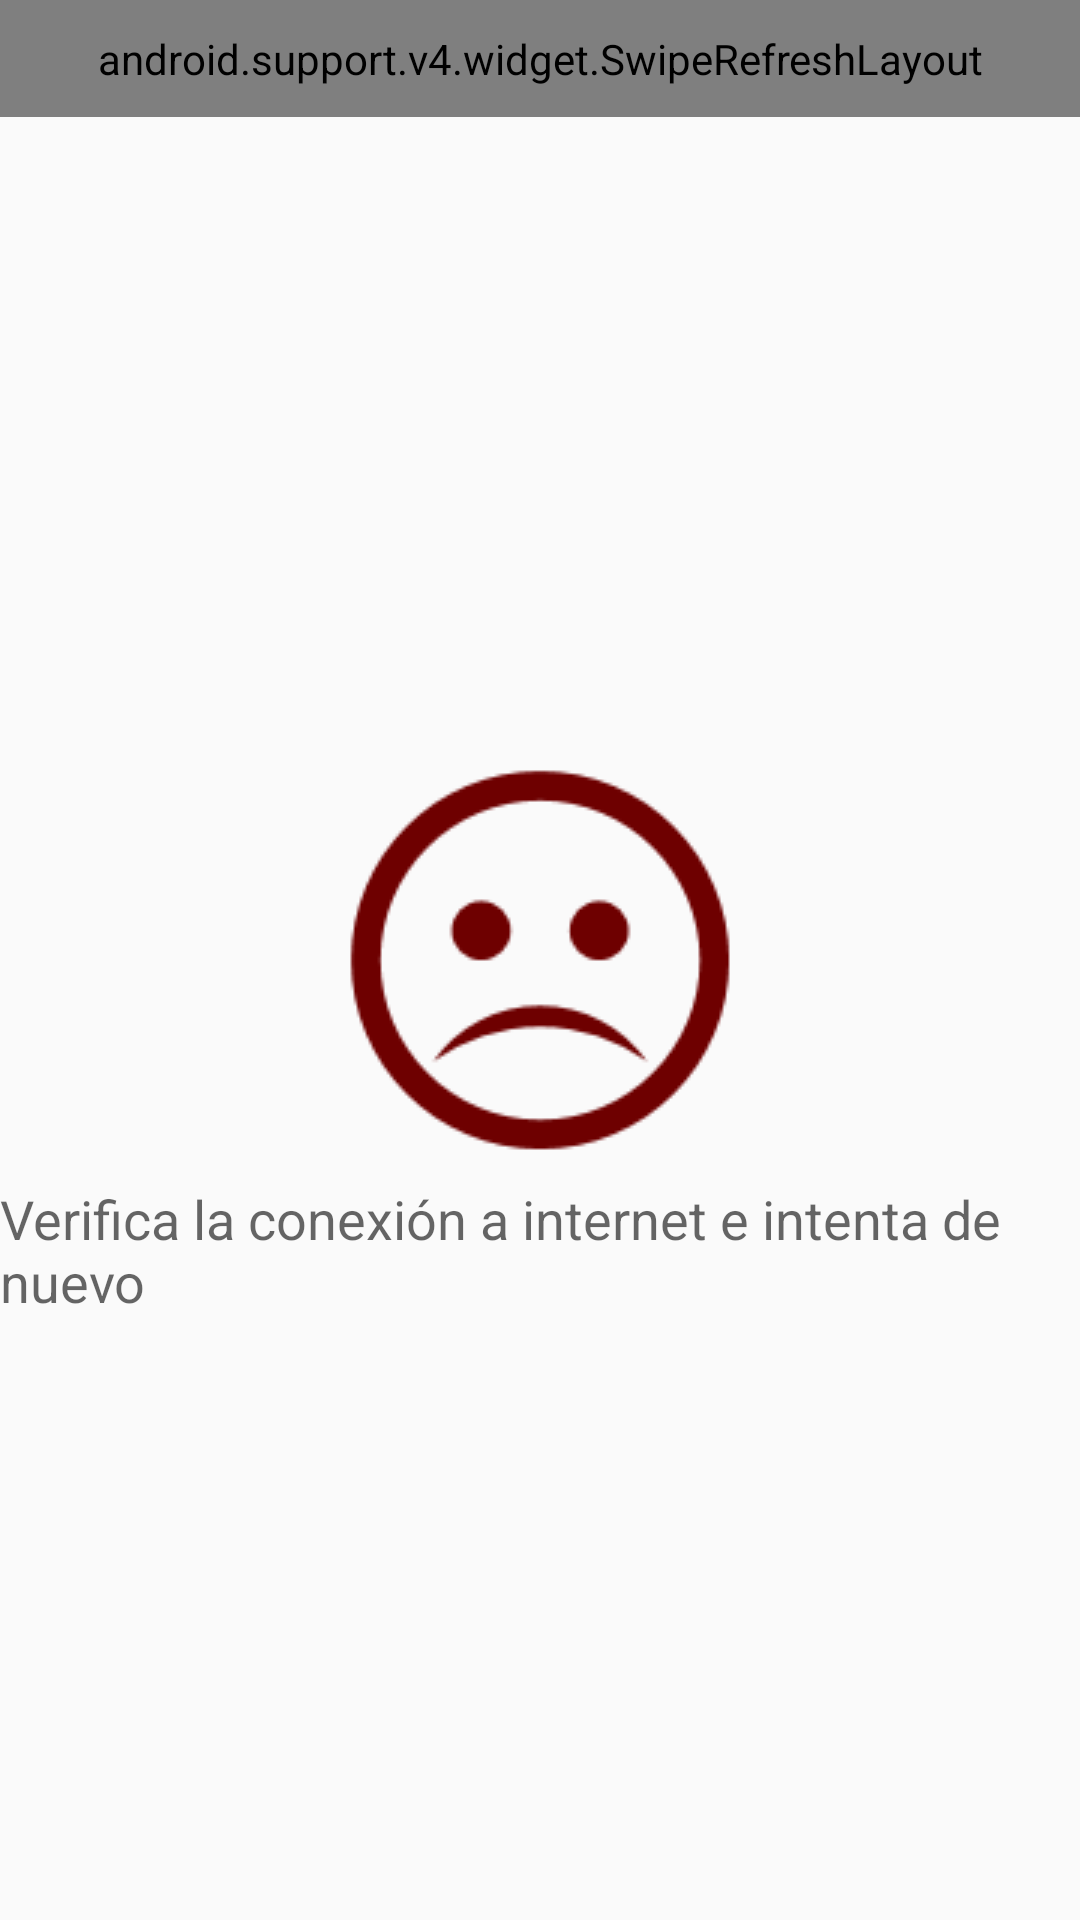

Layout XML and referenced resources for this Android screen:
<!-- AndroidManifest.xml: application theme AppTheme -->
<!-- res/layout/activity_infoproyecto.xml -->
<?xml version="1.0" encoding="utf-8"?>
<RelativeLayout
    xmlns:android="http://schemas.android.com/apk/res/android"
    android:layout_width="match_parent"
    android:layout_height="match_parent" >

    <android.support.v4.widget.SwipeRefreshLayout

        android:id="@+id/swprlInfoProyecto"
        android:layout_width="match_parent"
        android:layout_height="wrap_content"
        android:padding="10dp"
        android:background="@color/white">

            <ListView
                android:id="@+id/lstvUsuarios"
                android:layout_width="fill_parent"
                android:layout_height="wrap_content" />



    </android.support.v4.widget.SwipeRefreshLayout>

    <include layout="@layout/error" />

</RelativeLayout>
<!-- res/layout/error.xml (included above) -->
<?xml version="1.0" encoding="utf-8"?>
<RelativeLayout
    xmlns:android="http://schemas.android.com/apk/res/android"
    android:id="@+id/sindatos"
    android:orientation="vertical"
    android:layout_width="match_parent"
    android:layout_height="match_parent">

    <ImageView
        android:layout_width="wrap_content"
        android:layout_height="wrap_content"
        android:src="@drawable/sad"
        android:layout_gravity="center_horizontal"
        android:layout_centerVertical="true"
        android:layout_centerHorizontal="true"
        android:id="@+id/imgvInfoProblema" />

    <TextView
        android:layout_width="wrap_content"
        android:layout_height="wrap_content"
        android:textAppearance="?android:attr/textAppearanceMedium"
        android:id="@+id/txtvInfoProblema"
        android:layout_gravity="center_horizontal"
        android:layout_marginTop="10dp"
        android:layout_below="@id/imgvInfoProblema"
        android:layout_centerHorizontal="true"
        android:text="@string/noconnection"/>
</RelativeLayout>
<!-- resources referenced by this layout -->
<resources>
  <color name="white">#FFFFFF</color>
  <!-- drawable sad: png bitmap (drawable, 5484 bytes) -->
  <string name="noconnection">Verifica la conexión a internet e intenta de nuevo</string>
  <style name="AppTheme" parent="Theme.AppCompat.Light.DarkActionBar">
          <item name="android:actionBarStyle">@style/MyActionBar</item>
          <item name="actionBarStyle">@style/MyActionBar</item>
      </style>
  <style name="MyActionBar" parent="@style/Widget.AppCompat.Light.ActionBar.Solid.Inverse">
          <item name="android:background">@color/primary_dark</item>
          <item name="background">@color/primary_dark</item>
      </style>
  <color name="primary_dark">#1976D2</color>
</resources>
